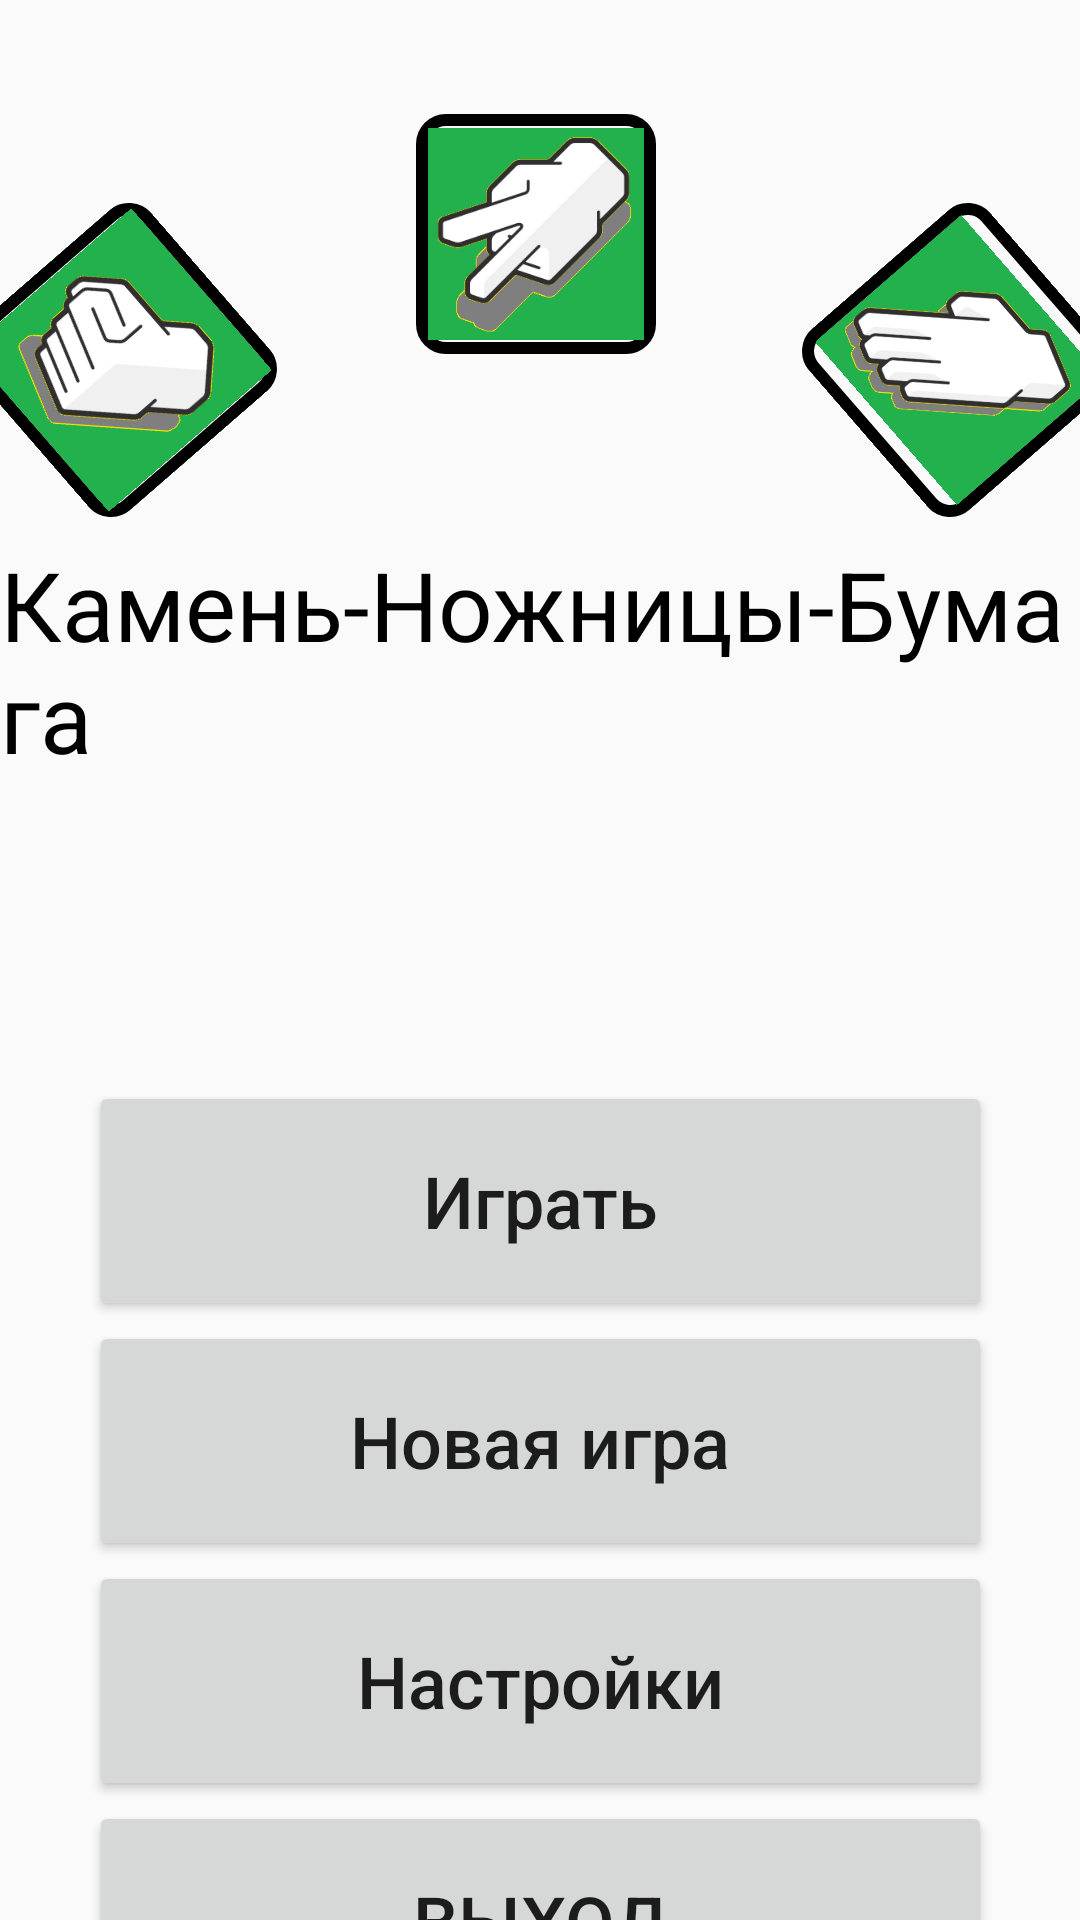

Reconstruct the res/layout file that produces this screen, plus the resources it refers to.
<!-- AndroidManifest.xml: activity theme Theme.Second -->
<!-- res/layout/activity_main.xml -->
<?xml version="1.0" encoding="utf-8"?>
<androidx.constraintlayout.widget.ConstraintLayout xmlns:android="http://schemas.android.com/apk/res/android"
    xmlns:app="http://schemas.android.com/apk/res-auto"
    xmlns:tools="http://schemas.android.com/tools"
    android:layout_width="match_parent"
    android:layout_height="match_parent">

    <TextView
        android:id="@+id/textView"
        style="@style/GameName"
        android:layout_width="wrap_content"
        android:layout_height="wrap_content"
        android:layout_marginStart="150dp"
        android:layout_marginTop="180dp"
        android:layout_marginEnd="150dp"
        android:text="@string/app_name"
        app:layout_constraintEnd_toEndOf="parent"
        app:layout_constraintHorizontal_bias="0.502"
        app:layout_constraintStart_toStartOf="parent"
        app:layout_constraintTop_toTopOf="parent" />

    <ImageView
        android:id="@+id/imageRockMain"
        android:layout_width="80dp"
        android:layout_height="80dp"
        android:layout_marginBottom="20dp"
        android:background="@drawable/border"
        android:contentDescription="@string/rock"
        android:padding="4dp"
        android:rotation="49"
        app:layout_constraintBottom_toTopOf="@+id/textView"
        app:layout_constraintStart_toStartOf="@+id/textView"
        app:srcCompat="@drawable/rock" />

    <ImageView
        android:id="@+id/imagePaperMain"
        android:layout_width="80dp"
        android:layout_height="80dp"
        android:layout_marginBottom="20dp"
        android:background="@drawable/border"
        android:contentDescription="@string/paper"
        android:padding="4dp"
        android:rotation="49"
        app:layout_constraintBottom_toTopOf="@+id/textView"
        app:layout_constraintEnd_toEndOf="@+id/textView"
        app:srcCompat="@drawable/paper" />

    <ImageView
        android:id="@+id/imageScissorsMain"
        android:layout_width="80dp"
        android:layout_height="80dp"
        android:layout_marginStart="23dp"
        android:layout_marginEnd="25dp"
        android:layout_marginBottom="62dp"
        android:contentDescription="@string/scissors"
        app:layout_constraintBottom_toTopOf="@+id/textView"
        app:layout_constraintEnd_toStartOf="@+id/imagePaperMain"
        app:layout_constraintStart_toEndOf="@+id/imageRockMain"
        android:background="@drawable/border"
        android:padding="4dp"
        app:srcCompat="@drawable/scissors" />

    <LinearLayout
        android:layout_width="301dp"
        android:layout_height="400dp"
        android:layout_marginStart="50dp"
        android:layout_marginTop="60dp"
        android:layout_marginEnd="50dp"
        android:gravity="center"
        android:orientation="vertical"
        app:layout_constraintEnd_toEndOf="parent"
        app:layout_constraintStart_toStartOf="parent"
        app:layout_constraintTop_toBottomOf="@+id/textView">


        <Button
            android:id="@+id/start_game_btn"
            style="@style/MenuButtons"
            android:layout_width="match_parent"
            android:layout_height="80dp"
            android:text="@string/startGameButton" />

        <Button
            android:id="@+id/newGameButton"
            style="@style/MenuButtons"
            android:layout_width="match_parent"
            android:layout_height="80dp"
            android:text="@string/restartButton" />

        <Button
            android:id="@+id/setting_btn"
            style="@style/MenuButtons"
            android:layout_width="match_parent"
            android:layout_height="80dp"
            android:text="@string/settingsButton" />

        <Button
            android:id="@+id/exit_btn"
            style="@style/MenuButtons"
            android:layout_width="match_parent"
            android:layout_height="80dp"
            android:text="@string/exitButton" />

    </LinearLayout>

</androidx.constraintlayout.widget.ConstraintLayout>
<!-- resources referenced by this layout -->
<resources>
  <!-- drawable border (drawable) -->
  <shape xmlns:android="http://schemas.android.com/apk/res/android">
      <solid android:color="@android:color/transparent" />
      <stroke
          android:width="4dp"
      android:color="#000000" />
      <corners android:radius="8dp" />
  </shape>
  <!-- drawable paper: png bitmap (drawable, 8371 bytes) -->
  <!-- drawable rock: jpg bitmap (drawable, 51359 bytes) -->
  <!-- drawable scissors: png bitmap (drawable, 8365 bytes) -->
  <string name="app_name">Камень-Ножницы-Бумага</string>
  <string name="exitButton">ВЫХОД</string>
  <string name="paper">Paper</string>
  <string name="restartButton">Новая игра</string>
  <string name="rock">Rock</string>
  <string name="scissors">Scissors</string>
  <string name="settingsButton">Настройки</string>
  <string name="startGameButton">Играть</string>
  <style name="GameName">
          <item name="android:textSize">32sp</item>
          <item name="android:textColor">@color/black</item>
      </style>
  <style name="MenuButtons">
          <item name="android:textAllCaps">false</item>
          <item name="android:textSize">24sp</item>
      </style>
  <style name="Theme.Second" parent="Theme.AppCompat.Light.NoActionBar" />
  <!-- not gathered from this repository: default colours our renderer supplied (Android Studio template values) -->
  <color name="black">#FF000000</color>
</resources>
